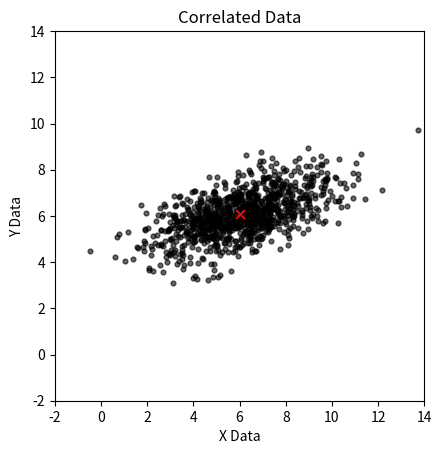
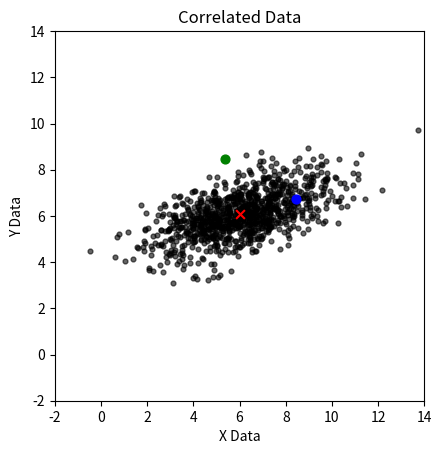
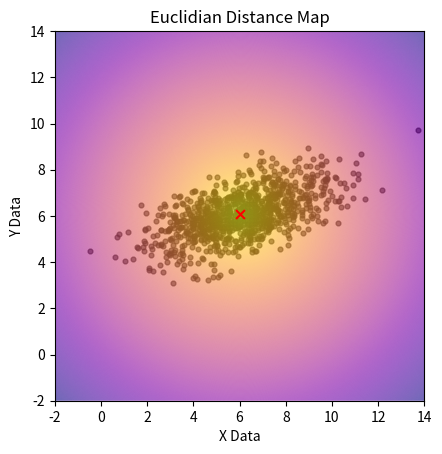
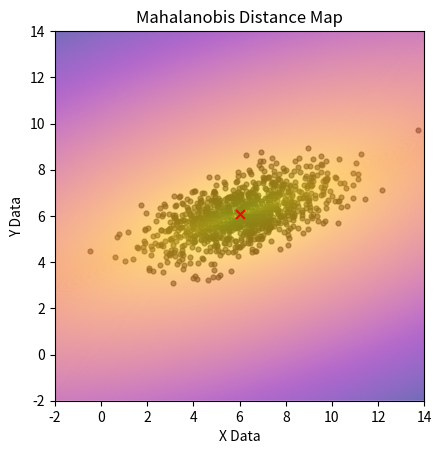

Write Python code to recreate these figures, in order.
#!/usr/bin/env python3
# -*- coding: utf-8 -*-
"""
Created on Fri Dec 16 14:14:28 2022

[redacted]
"""

# import shiz
import numpy as np
import matplotlib.pyplot as plt

#%% first lets create some correlated data
# corr(x,y) = cov(x,y)/(sqrt(var(x)*var(y)))

# set random seed for consistency
np.random.seed(42)

# set target correlation
targCorr = 0.6 

# set properties of data
nSamples = 1000 # Number of samples
xy_M = (6,6)    # Mean (centre) of data
xy_SD = (2,1)   # SD (spread) of data

# calculate required covariance
xy_cov = targCorr*(xy_SD[0]*xy_SD[1])

# create target covariance matrix (probably better ways to do this!)
covMat = np.full((2,2),xy_cov)
np.fill_diagonal(covMat,np.square(xy_SD))

# perform cholesky decomposition
# decomposes Cov into lower triangle matrix L, where L.L' = Cov
L = np.linalg.cholesky(covMat)

# create uncorrelated normal data
# multiply by decomposition
# shift centre
xy = np.random.standard_normal((2,nSamples))
xy = np.dot(L,xy)
xy = xy + np.array(xy_M).reshape(2,1)

# correlate to check
xy_r = np.corrcoef(xy[0,:],xy[1,:])[0,1]

# calculate actual centre (not target)
xy_cent = np.mean(xy,1)

#%% plot that shit

fig, ax = plt.subplots()

ax.scatter(xy[0,:],xy[1,:],s=48,c='black',marker='.',alpha=0.6)
ax.scatter(xy_cent[0],xy_cent[1],s=40,c='red',marker='x')

ax.set(title='Correlated Data', \
       xlim=(-2,14), xticks=np.arange(-2,15,2), xlabel='X Data', \
       ylim=(-2,14),  ylabel='Y Data')
ax.set_aspect('equal', adjustable='box')

plt.show()

#%% create two potential data points
# one along trendline at reasonable (2SD) distance
# one at same dist., rotated 90deg CCW - outlier!

# line of best fit for data
m1,c1 = np.polyfit(xy[0,:], xy[1,:], 1)

# calculate lines orthogonal to that one
m2 = -1/m1                # when orth. m1*m2=-1
c2 = xy[1,:] - m2*xy[0,:] # y = mx+c, so c = y-mx

# calculate intercept points for each of those lines (basic algebra)
icpt_xy = np.empty_like(xy)
icpt_xy[0,:] = (c1-c2) / (m2-m1)    # x
icpt_xy[1,:] = m1*icpt_xy[0,:] + c1 # y

# calculate distance of each intercept point from centre, along trendline
# transpose for subtraction as trailing axes apparently need same dim. 
# - xy_cent is (2,) so icpt_xy must be (*,2)
icpt_dist = (icpt_xy.T - xy_cent).T # x, y deltas from centre
icpt_dist = np.sqrt(np.sum(np.square(icpt_dist),axis=0)) # calc. hypot

# preallocate potential new points
pts = np.empty((2,2))

# calculate point two stdevs along trendline from centre
targDist = 2*np.std(icpt_dist) # target distance
m1_ang = np.arctan(m1)         # angle between trendline and x-axis
pts[0,:] = xy_cent + targDist*np.array((np.cos(m1_ang), np.sin(m1_ang)))

# create rotated point
th = np.deg2rad(-90)
c, s = np.cos(th), np.sin(th)
rotMat = np.array(((c, -s), (s, c)))
pts[1,:] = xy_cent + ((pts[0,:]-xy_cent) @ rotMat)

#%% plot those markers

fig, ax = plt.subplots()

ax.scatter(xy[0,:],xy[1,:],s=48,c='black',marker='.',alpha=0.6)
#ax.plot(xy[0,:],m1*xy[0,:]+c1)
ax.scatter(xy_cent[0],xy_cent[1],s=40,c='red',marker='x')
ax.scatter(pts[0,0],pts[0,1],s=40,c='blue',marker='o')
ax.scatter(pts[1,0],pts[1,1],s=40,c='green',marker='o')

ax.set(title='Correlated Data', \
       xlim=(-2,14), xticks=np.arange(-2,15,2), xlabel='X Data', \
       ylim=(-2,14),  ylabel='Y Data')
ax.set_aspect('equal', adjustable='box')

plt.show()

#%% create a euclidian distance plot

# create meshgrid based on axis limits above
xlin = np.linspace(-2,14,100)
ylin = np.linspace(-2,14,100)
mgridX,mgridY = np.meshgrid(xlin,ylin)

# calculate euclidian distance
eucDist = np.sqrt(np.square(mgridX-xy_cent[0]) + np.square(mgridY-xy_cent[1]))

#%% plot that shit again

fig, ax = plt.subplots()

ax.scatter(xy[0,:],xy[1,:],s=48,c='black',marker='.',alpha=0.6)
ax.contourf(mgridX,mgridY,eucDist,1000,cmap=plt.cm.plasma_r,alpha=0.8,antialiased='true')
ax.scatter(xy_cent[0],xy_cent[1],s=40,c='red',marker='x')

ax.set(title='Euclidian Distance Map', \
       xlim=(-2,14), xticks=np.arange(-2,15,2), xlabel='X Data', \
       ylim=(-2,14),  ylabel='Y Data')
ax.set_aspect('equal', adjustable='box')

plt.show()

#%% create a mahalanobis distance plot

# calculate inverse of the covariance matrix
inv_covMat = np.linalg.inv(np.cov(xy))

# vectorise and demean earlier meshgrid
mgridXY = np.vstack((np.matrix.flatten(mgridX-xy_cent[0]),\
                     np.matrix.flatten(mgridY-xy_cent[1])))

mahaDist = np.diagonal(mgridXY.T @ inv_covMat @ mgridXY)
mahaDist = np.reshape(np.sqrt(mahaDist),(100,100))

#%% plot that shit once more

fig, ax = plt.subplots()

ax.scatter(xy[0,:],xy[1,:],s=48,c='black',marker='.',alpha=0.6)
ax.contourf(mgridX,mgridY,mahaDist,1000,cmap=plt.cm.plasma_r,alpha=0.8,antialiased='true')
ax.scatter(xy_cent[0],xy_cent[1],s=40,c='red',marker='x')

ax.set(title='Mahalanobis Distance Map', \
       xlim=(-2,14), xticks=np.arange(-2,15,2), xlabel='X Data', \
       ylim=(-2,14),  ylabel='Y Data')
ax.set_aspect('equal', adjustable='box')

plt.show()
